Run: headless pygame with SDL's dummy video driver; simulated clock (each Clock.tick advances the game by its frame time, no real sleeping); random seed 0; keys injected as events and as key.get_pressed() state; mouse plan: one left click at the window centre at the start of phase 2, then a move to the lower-right quarter at the start of phase 3.
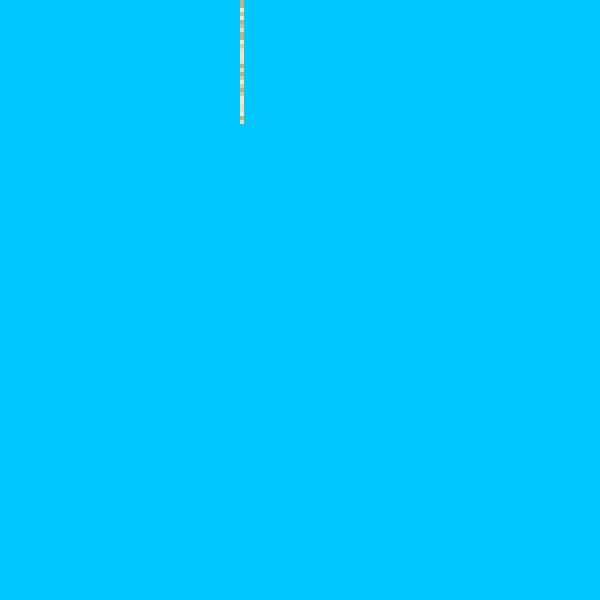
Frame 1 of 4 · flips 1–60 · no input
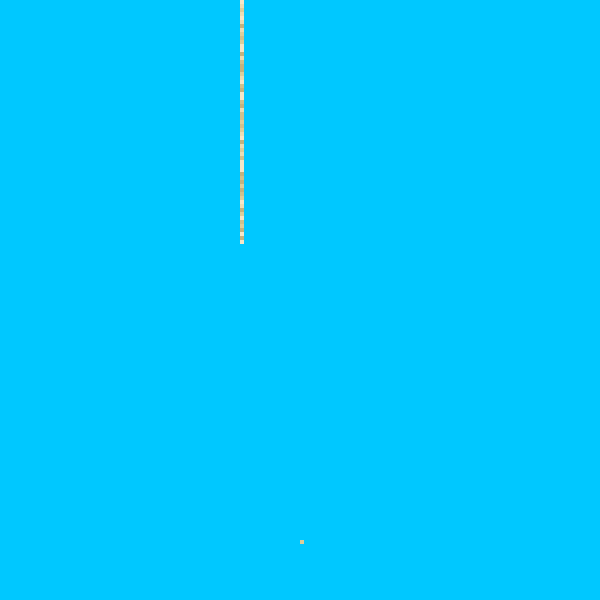
Frame 2 of 4 · flips 61–180 · clicked the window centre · tapped SPACE, RETURN · held RIGHT (→), D
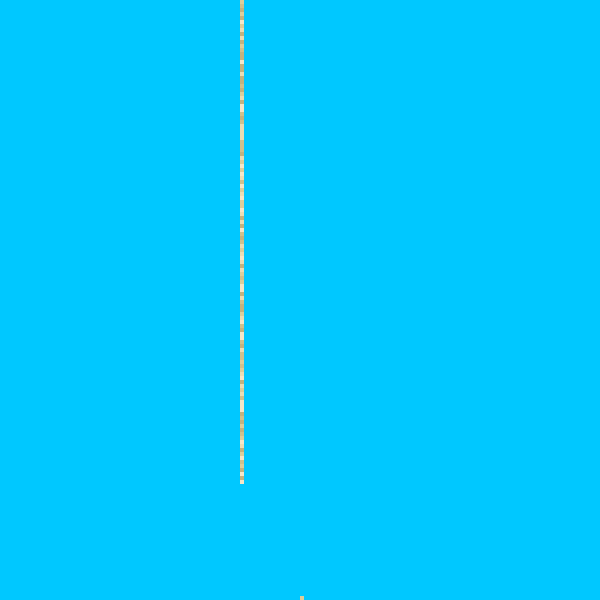
Frame 3 of 4 · flips 181–300 · moved the mouse to the lower-right quarter · held DOWN (↓), S
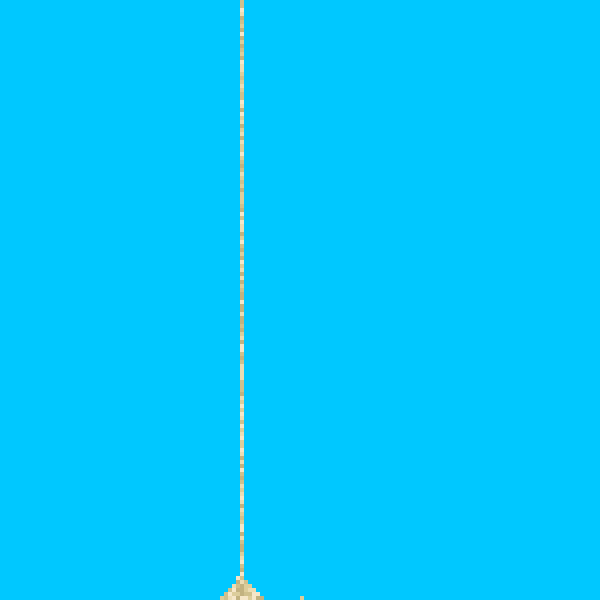
Frame 4 of 4 · flips 301–420 · held LEFT (←), A, UP (↑), W

The pygame program that drew these frames:

from random import randint, choice
import pygame
from typing import Tuple, List

sand_colors = [
    (194, 178, 128),  # Light Sand
    (207, 192, 141),  # Pale Beige
    (220, 205, 155),  # Soft Desert Sand
    (235, 220, 180),  # Warm Beige
    (245, 230, 200)   # Light Tan
]


class Block:
    def __init__(self, row: int, col: int, size: int) -> None:
        self.rect: pygame.rect.Rect = pygame.rect.Rect(col * size, row * size, size, size)
        self.state: bool = False
        self.visited: bool = False
        self.settled: bool = False
        self.color: Tuple[int, int, int] = (-1, -1, -1)  # no color

    def render(self, surface: pygame.surface) -> None:
        if self.state:
            pygame.draw.rect(surface=surface,
                             color=self.color,
                             rect=self.rect)

    def make_sand(self):
        self.state = True
        self.color = choice(seq=sand_colors)

    def make_air(self):
        self.state: bool = False
        self.visited: bool = False
        self.settled: bool = False
        self.color: Tuple[int, int, int] = (-1, -1, -1) # no color

    @staticmethod
    def reset(cells: List[List['Block']]):
        for cell_row in cells:
            for cell in cell_row:
                cell.make_air()

    @staticmethod
    def move(cells: List[List['Block']], current_pos: Tuple[int, int], next_pos: Tuple[int, int]) -> None:
        current_cell = cells[current_pos[0]][current_pos[1]]
        next_cell = cells[next_pos[0]][next_pos[1]]
        current_cell.state = False  # current cells current position
        next_cell.state = True  # current cells next position
        next_cell.color = current_cell.color
        current_cell.color = (-1, -1, -1)
        cells[next_pos[0]][next_pos[1]].visited = True

    @staticmethod
    def update(cells: List[List['Block']], row: int, col: int, rows: int, cols: int) -> None:
        current_cell = cells[row][col]
        if current_cell.settled:
            return
        if current_cell.state and row == rows - 1:
            current_cell.settled = True
            return

        if current_cell.state:
            if current_cell.visited:
                current_cell.visited = False
            else:
                if not cells[row + 1][col].state:
                    Block.move(cells=cells,
                               current_pos=(row, col),
                               next_pos=(row + 1, col))
                elif cells[row + 1][col].state and not cells[row + 1][col].settled:
                    pass
                elif randint(a=1, b=2) == 1:
                    if col != cols - 1 and not cells[row + 1][col + 1].state:
                        Block.move(cells=cells,
                                   current_pos=(row, col),
                                   next_pos=(row + 1, col + 1))
                    elif col != 0 and not cells[row + 1][col - 1].state:
                        Block.move(cells=cells,
                                   current_pos=(row, col),
                                   next_pos=(row + 1, col - 1))
                    else:
                        current_cell.settled = True
                else:
                    if col != 0 and not cells[row + 1][col - 1].state:
                        Block.move(cells=cells,
                                   current_pos=(row, col),
                                   next_pos=(row + 1, col - 1))
                    elif col != cols - 1 and not cells[row + 1][col + 1].state:
                        Block.move(cells=cells,
                                   current_pos=(row, col),
                                   next_pos=(row + 1, col + 1))
                    else:
                        current_cell.settled = True


def pygame_run(window_size: Tuple[int, int]) -> Tuple[pygame.surface, pygame.time.Clock]:
    pygame.init()
    pygame.display.set_caption("Falling Sand")
    return (pygame.display.set_mode(window_size),
            pygame.time.Clock())


def main() -> int:
    width: int = 600
    height: int = 600
    block_size: int = 4
    rows: int = int(width / block_size)
    cols: int = int(height / block_size)
    fps: int = 80
    run: bool = True

    cells: List[List[Block]] = [[
        Block(row=row, col=col, size=block_size)
        for col in range(cols)]
        for row in range(rows)]

    window, clock = pygame_run(window_size=(width, height))

    while run:

        # event handling
        for event in pygame.event.get():
            if event.type == pygame.QUIT:
                run = False
            elif event.type == pygame.MOUSEBUTTONDOWN:
                mouse_pos = pygame.mouse.get_pos()
                col = mouse_pos[0] // block_size
                row = mouse_pos[1] // block_size
                if 0 <= row < rows and 0 <= col < cols:  # efficiently checking the pressed cell
                    cells[row][col].make_sand()
            elif event.type == pygame.KEYDOWN:
                if event.key == pygame.K_SPACE:
                    Block.reset(cells)

        # testing
        cells[0][60].make_sand()

        # Update
        for row in range(rows-1, -1, -1):  # in reverse order
            for col in range(cols-1, -1, -1):  # in reverse order
                cells[row][col].update(cells=cells, row=row, col=col, rows=rows, cols=cols)

        # Render
        window.fill((0, 200, 255))
        for cell_row in cells:
            for cell in cell_row:
                cell.render(surface=window)

        pygame.display.flip()
        clock.tick(fps)
        print(f"\rFPS: {clock.get_fps():.2f}", end="")

    pygame.quit()
    return 0


if __name__ == "__main__":
    main()
